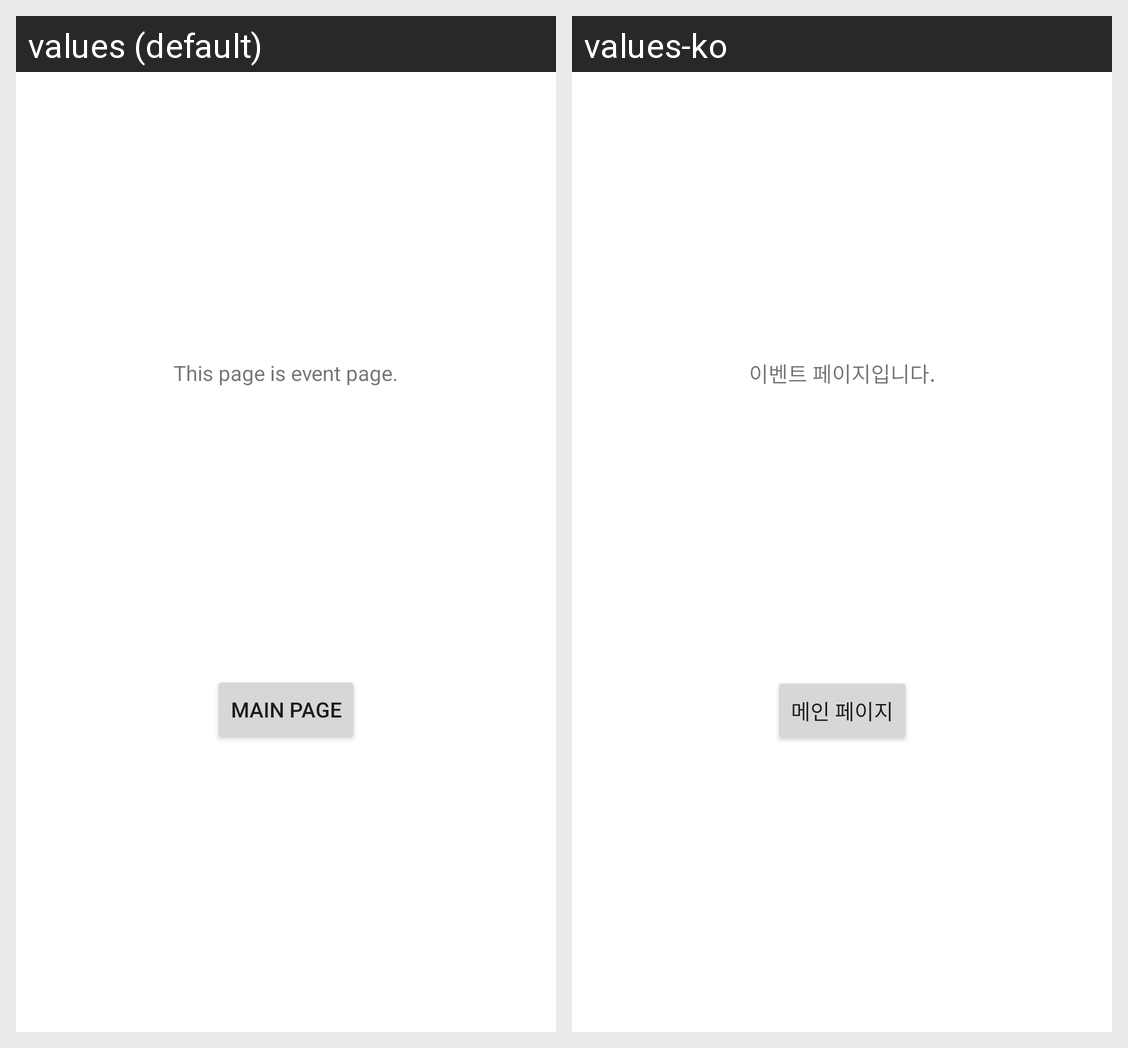

The Android screen above is rendered under two locales of the same app. Produce the string resources it draws, with the default and per-locale values.
Android screen res/layout/fragment_event.xml rendered under 2 locales, left to right: values (default), values-ko. Device: Nexus 5 (rendered at 1080×1920; each locale shown at half size, 540×960, under a caption strip naming it); theme Theme.SdkSample.
Strings drawn on this screen, with the default value and each locale's value (text and hints the layout hard-codes, and strings that could not be matched under every locale, appear in the picture but are not listed):

text_event
  values: This page is event page.
  values-ko: 이벤트 페이지입니다.

label_main
  values: Main page
  values-ko: 메인 페이지
